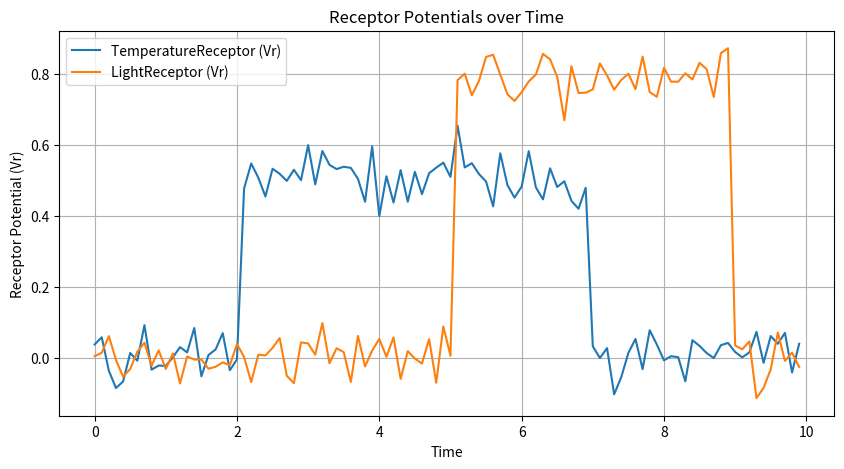

Here is the Python script that generated this plot:
import numpy as np

class Receptor:
    def __init__(self, name="Receptor", noise_amplitude=0.05):
        self.name = name
        self.noise_amplitude = noise_amplitude
        self.vr = 0.0  # Receptor Potential

    def process_stimulus(self, stimulus_value):
        """Processes the stimulus and generates receptor potential (Vr)."""
        noise = self.noise_amplitude * np.random.normal()
        self.vr = stimulus_value + noise
        return self.vr

    def get_potential(self):
        return self.vr

# Example of a group of receptors (can be in simulation.py or a separate test file)
if __name__ == '__main__':
    receptor1 = Receptor(name="TemperatureReceptor")
    receptor2 = Receptor(name="LightReceptor")

    time_points = np.arange(0, 10, 0.1)
    vr1_values = []
    vr2_values = []

    for t in time_points:
        stimulus1 = 0.5 if 2 < t < 7 else 0  # Example stimulus for Receptor 1
        stimulus2 = 0.8 if 5 < t < 9 else 0  # Example stimulus for Receptor 2

        vr1 = receptor1.process_stimulus(stimulus1)
        vr2 = receptor2.process_stimulus(stimulus2)

        vr1_values.append(vr1)
        vr2_values.append(vr2)

    import matplotlib.pyplot as plt
    plt.figure(figsize=(10, 5))
    plt.plot(time_points, vr1_values, label=f'{receptor1.name} (Vr)')
    plt.plot(time_points, vr2_values, label=f'{receptor2.name} (Vr)')
    plt.xlabel("Time")
    plt.ylabel("Receptor Potential (Vr)")
    plt.title("Receptor Potentials over Time")
    plt.legend()
    plt.grid(True)
    plt.show()